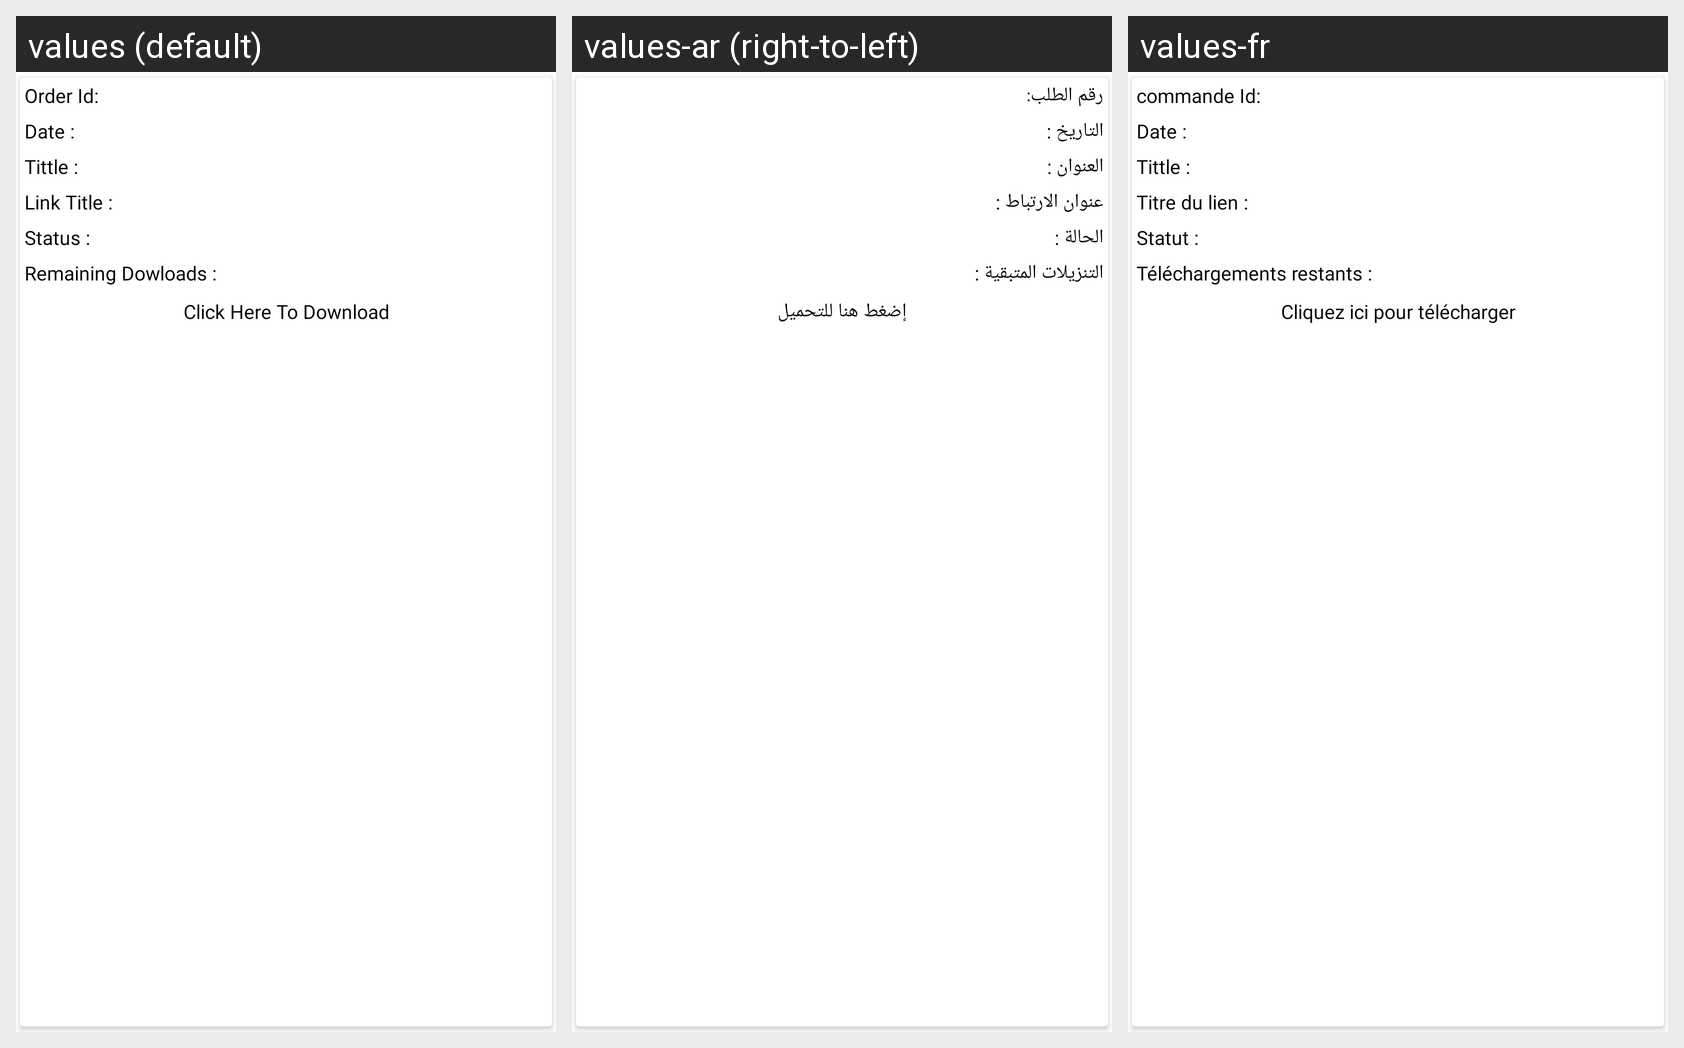

The Android screen above is rendered under several locales of the same app. Produce the string resources it draws, with the default and per-locale values.
Android screen res/layout/magenative_downloads_items.xml rendered under 3 locales, left to right: values (default), values-ar (right-to-left), values-fr. Device: Nexus 5 (rendered at 1080×1920; each locale shown at half size, 540×960, under a caption strip naming it); theme AppTheme.
Strings drawn on this screen, with the default value and each locale's value (text and hints the layout hard-codes, and strings that could not be matched under every locale, appear in the picture but are not listed):

orderid
  values: Order Id:
  values-ar: رقم الطلب:
  values-fr: commande Id:

date
  values: Date :
  values-ar: التاريخ :
  values-fr: Date :

tittle
  values: Tittle :
  values-ar: العنوان :
  values-fr: Tittle :

linktittle
  values: Link Title :
  values-ar: عنوان الارتباط :
  values-fr: Titre du lien :

status
  values: Status :
  values-ar: الحالة :
  values-fr: Statut :

remainingdoenload
  values: Remaining Dowloads :
  values-ar: التنزيلات المتبقية :
  values-fr: Téléchargements restants :

clickhere
  values: Click Here To Download
  values-ar: إضغط هنا للتحميل
  values-fr: Cliquez ici pour télécharger
